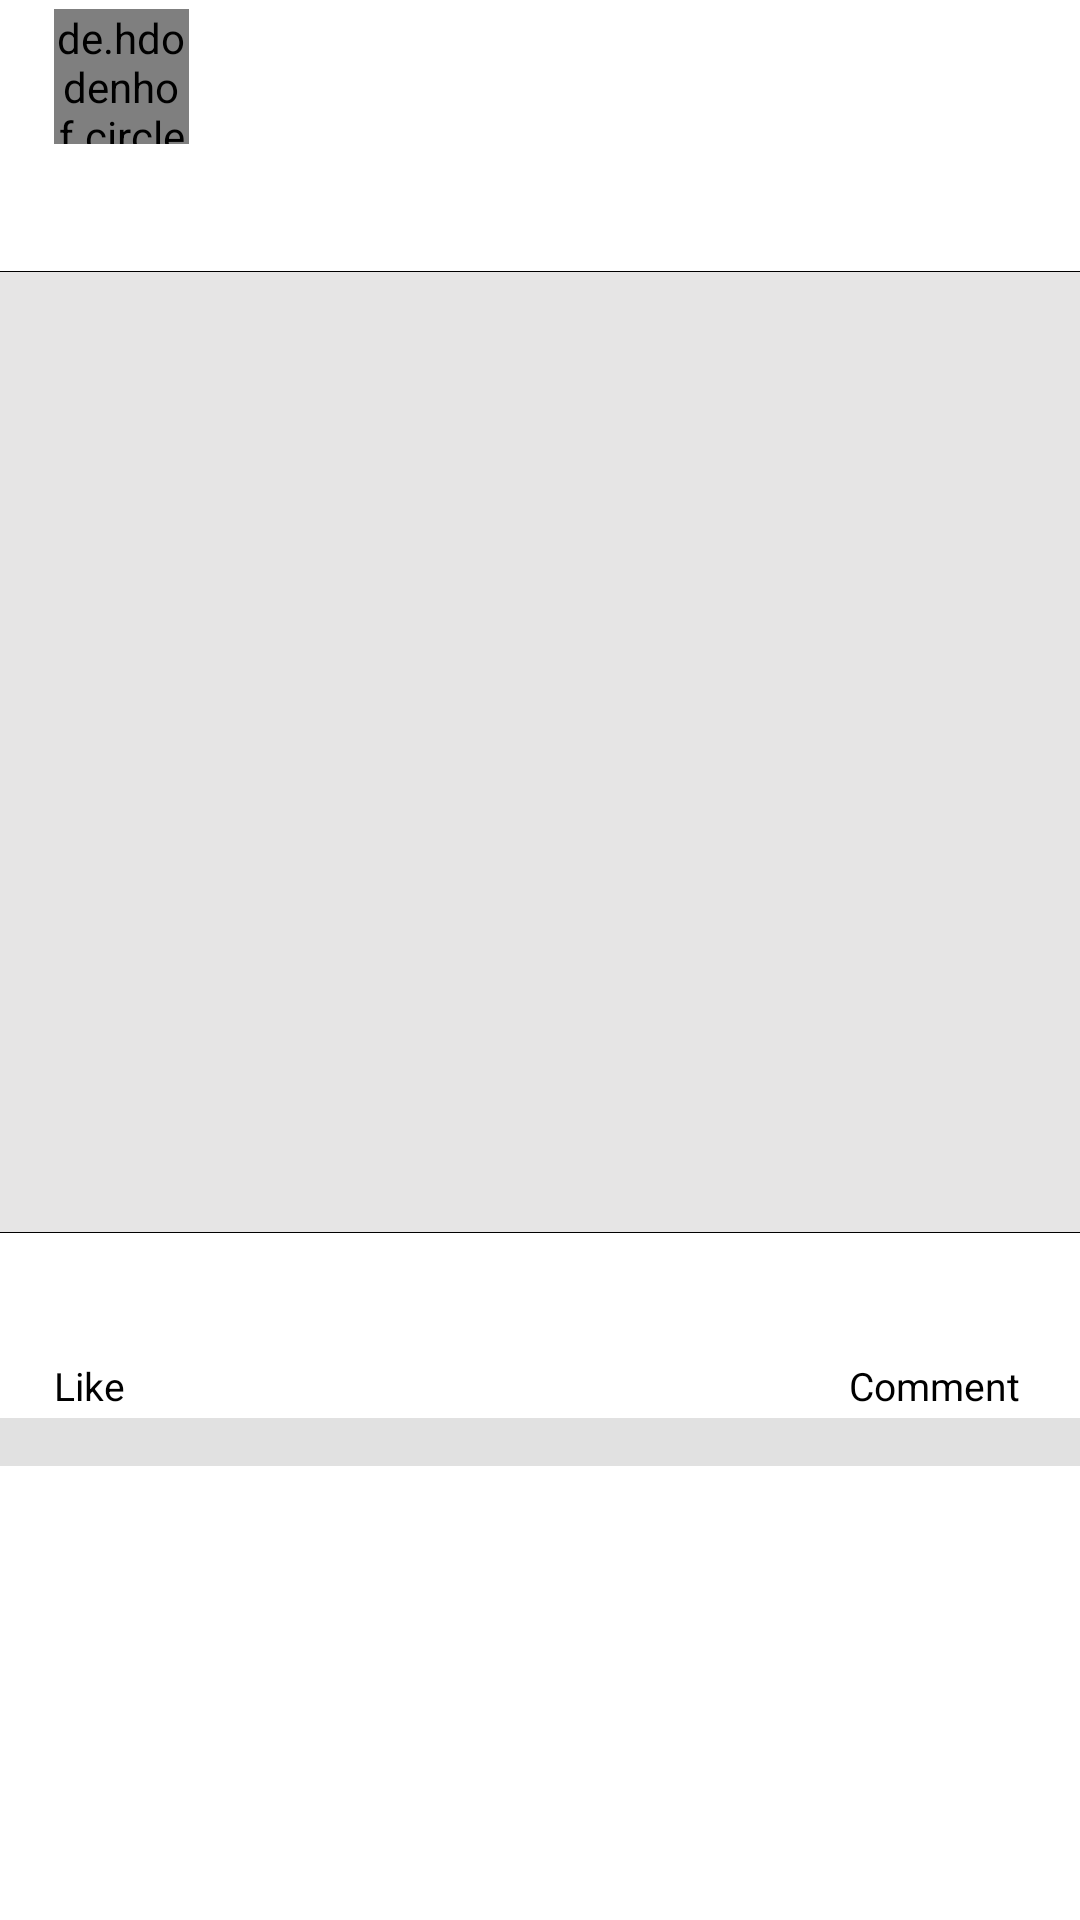

Reconstruct the res/layout file that produces this screen, plus the resources it refers to.
<!-- AndroidManifest.xml: application theme Theme.ChatApp -->
<!-- res/layout/postitem.xml -->
<?xml version="1.0" encoding="utf-8"?>
<LinearLayout xmlns:android="http://schemas.android.com/apk/res/android"
    android:orientation="vertical"
    android:layout_width="match_parent"
    android:layout_height="wrap_content">
<LinearLayout
    android:layout_width="match_parent"
    android:layout_height="wrap_content"
    android:orientation="horizontal"
    android:layout_marginBottom="4dp">
    <de.hdodenhof.circleimageview.CircleImageView
        android:layout_width="45dp"
        android:layout_height="45dp"
        android:src="@drawable/usericon"
        xmlns:app="http://schemas.android.com/apk/res-auto"
        app:civ_border_width="1dp"
        android:layout_marginTop="3dp"
        android:layout_marginLeft="18dp"
        app:civ_border_color="#FF0000"
        android:id="@+id/postimage1" />
    <TextView
        android:layout_width="wrap_content"
        android:layout_height="match_parent"
        android:textColor="@color/black"
     android:gravity="center_vertical"
        android:layout_marginLeft="13dp"
        android:textSize="30dp"
        android:textStyle="bold"
        android:id="@+id/postname1" />
</LinearLayout>

    <TextView
        android:layout_width="match_parent"
        android:layout_height="wrap_content"
        android:textStyle="bold"
        android:typeface="normal"
        android:textSize="18dp"
        android:maxLines="3"
        android:ellipsize="end"
         android:padding="3dp"
        android:textColor="#676767"
        android:layout_marginBottom="8dp"
        android:layout_marginLeft="30dp"
        android:layout_marginRight="10dp"
        android:id="@+id/postcaption" />
    <View
        android:layout_width="match_parent"
        android:layout_height="0.1dp"
        android:background="#000000" />
    <ImageView
        android:layout_width="match_parent"
        android:layout_height="320dp"
        android:scaleType="fitXY"
        android:id="@+id/postimageeee"
        android:background="#E6E5E5" />
    <View
        android:layout_width="match_parent"
        android:layout_height="0.1dp"
        android:background="#000000" />
    <LinearLayout
        android:layout_width="match_parent"
        android:layout_height="40dp"
        android:layout_marginTop="2dp"
        android:orientation="horizontal">
        <ImageView
            android:layout_width="25dp"
            android:layout_height="25dp"
            android:layout_marginLeft="15dp"
            android:src="@drawable/like"
            android:tag="yes"
            android:layout_gravity="center_vertical"
            android:id="@+id/like" />
        <TextView
            android:layout_width="wrap_content"
            android:layout_height="match_parent"
            android:textStyle="bold"
            android:textColor="#5E5D5D"
            android:gravity="center_vertical"
            android:layout_marginLeft="8dp"
            android:textSize="20dp"
          android:id="@+id/likenumber" />
        <LinearLayout
            android:layout_width="match_parent"
            android:layout_height="match_parent"
             android:gravity="right"
            android:layout_marginRight="15dp"
            android:orientation="horizontal">
            <ImageView
                android:layout_width="25dp"
                android:layout_height="25dp"
                android:src="@drawable/comment"
              android:layout_gravity="center_vertical"
                android:id="@+id/comment" />
            <TextView
                android:layout_width="wrap_content"
                android:layout_height="match_parent"
                android:id="@+id/commentnumber"
                android:textStyle="bold"
                android:textColor="#5E5D5D"
                android:gravity="center_vertical"
                android:layout_marginLeft="9dp"
                android:textSize="20dp" />
        </LinearLayout>
       </LinearLayout>
          <LinearLayout
        android:layout_width="match_parent"
        android:layout_height="wrap_content"
        android:orientation="horizontal"
        android:layout_marginBottom="2dp">
        <TextView
            android:layout_width="wrap_content"
            android:layout_height="wrap_content"
            android:text="Like"
            android:textColor="@color/black"
            android:layout_marginLeft="18dp"
            android:textSize="13sp"/>
        <LinearLayout
            android:layout_width="match_parent"
            android:layout_height="wrap_content"
            android:gravity="right">
            <TextView
                android:layout_width="wrap_content"
                android:layout_height="wrap_content"
                android:textSize="13sp"
                android:text="Comment"
                android:textColor="@color/black"
                android:layout_marginRight="20dp"/>
        </LinearLayout>
           </LinearLayout>
         <View
    android:layout_width="match_parent"
    android:layout_height="16dp"
    android:background="#E1E1E1"
   android:layout_marginBottom="6dp"/>
</LinearLayout>
<!-- resources referenced by this layout -->
<resources>
  <style name="Theme.ChatApp" parent="Theme.MaterialComponents.DayNight.NoActionBar">
          
          <item name="colorPrimary">@color/purple_500</item>
          <item name="colorPrimaryVariant">@color/white</item>
          <item name="colorOnPrimary">@color/white</item>
          
          <item name="colorSecondary">@color/white</item>
          <item name="colorSecondaryVariant">@color/teal_700</item>
          <item name="colorOnSecondary">@color/black</item>
          
          <item name="android:statusBarColor" tools:targetApi="l">?attr/colorPrimaryVariant</item>
          
  
      </style>
  <!-- not gathered from this repository: default colours our renderer supplied (Android Studio template values) -->
  <color name="purple_500">#FF6200EE</color>
  <color name="teal_700">#FF018786</color>
  <color name="black">#FF000000</color>
  <color name="white">#FFFFFFFF</color>
</resources>
